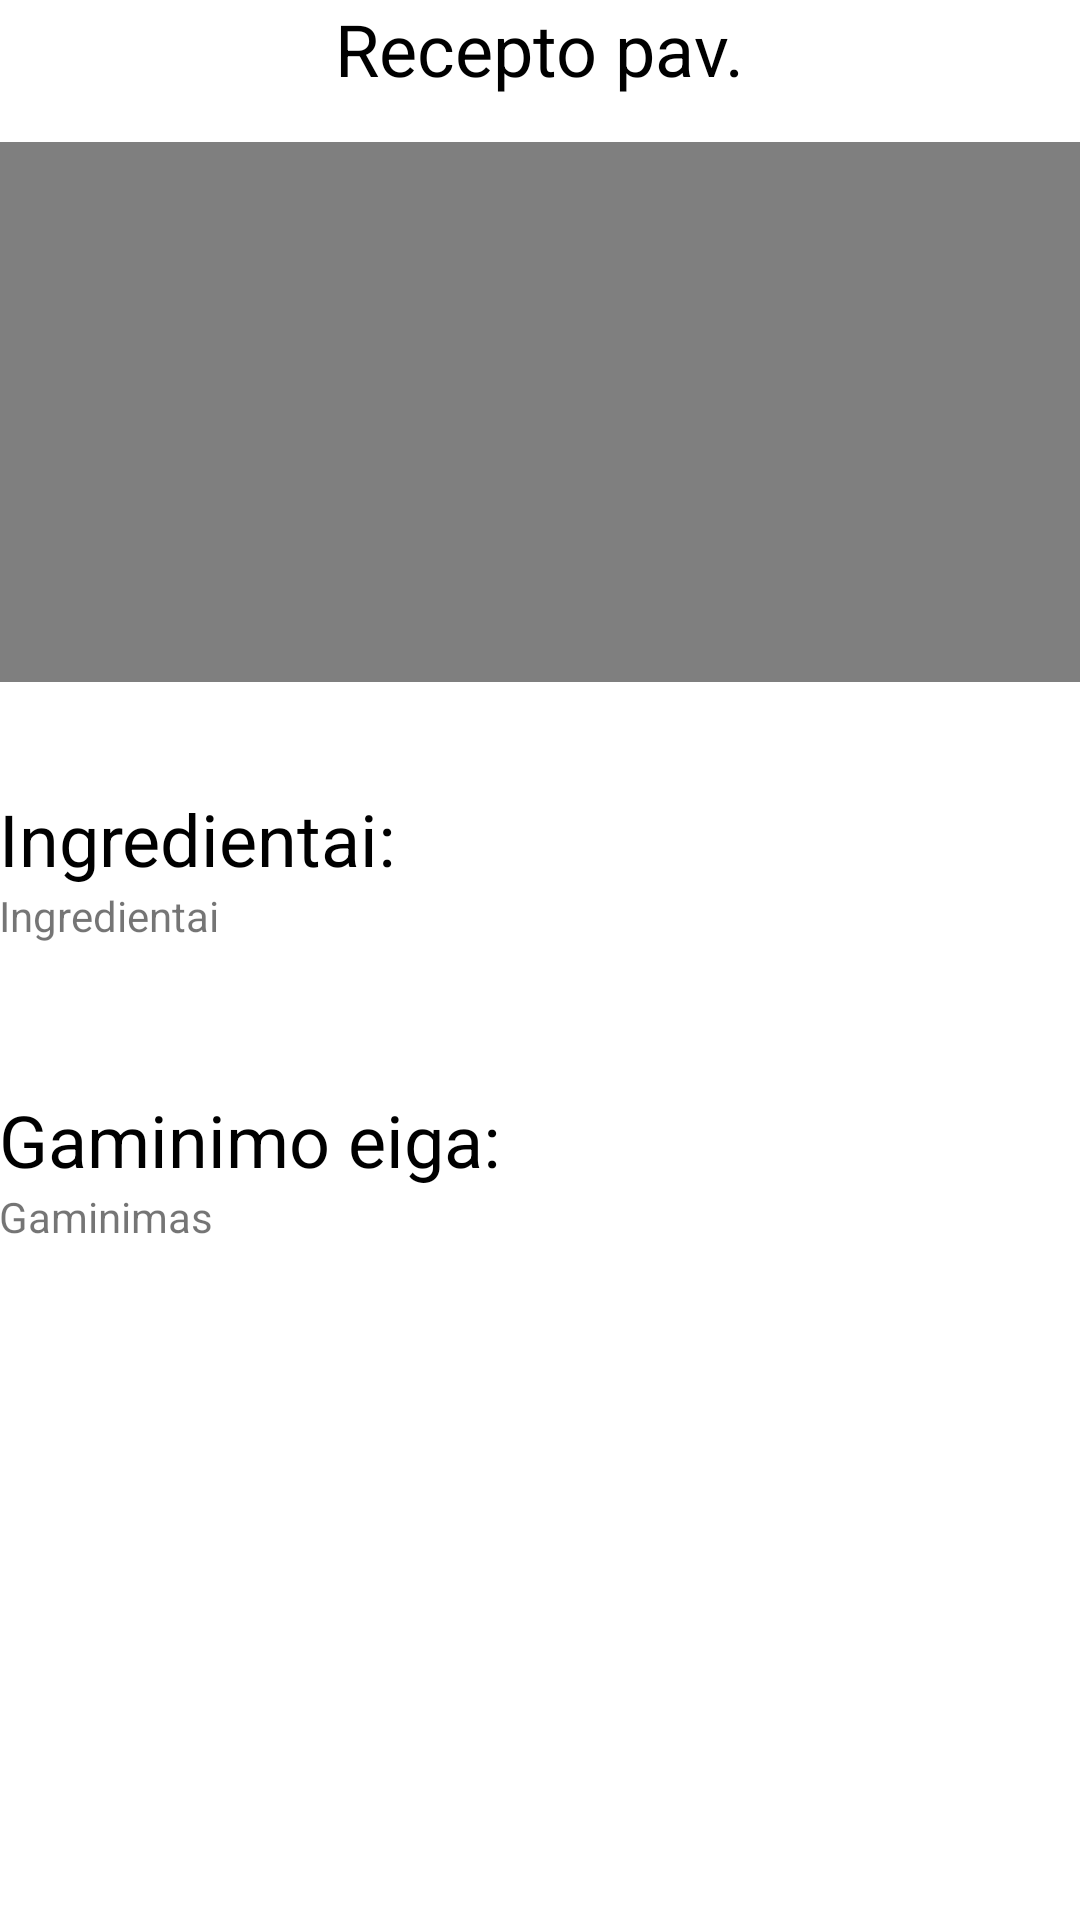

Here is an Android app screen rendered from its layout file. Give the layout XML and the strings, colors and styles it references.
<!-- AndroidManifest.xml: fallback theme Theme.MaterialComponents.DayNight.NoActionBar -->
<!-- res/layout/activity_recipes.xml -->
<?xml version="1.0" encoding="utf-8"?>
<RelativeLayout xmlns:android="http://schemas.android.com/apk/res/android"
    xmlns:tools="http://schemas.android.com/tools"
    android:id="@+id/activity_recipes"
    android:layout_width="match_parent"
    android:layout_height="match_parent"
    android:paddingBottom="@dimen/activity_vertical_margin"
    android:paddingLeft="@dimen/activity_horizontal_margin"
    android:paddingRight="@dimen/activity_horizontal_margin"
    android:paddingTop="@dimen/activity_vertical_margin"
    android:orientation="vertical"
    tools:context="com.aplikacijagurmanai.aplikacijagurmanai.Recipes">

    <TextView
        android:id="@+id/rec_pav"
        android:layout_width="wrap_content"
        android:layout_height="wrap_content"
        android:text="Recepto pav."
        android:textColor="@android:color/black"
        android:textSize="24sp"
        android:layout_alignParentTop="true"
        android:layout_centerHorizontal="true" />

    <VideoView
        android:id="@+id/videoView"
        android:layout_width="wrap_content"
        android:layout_height="180dp"
        android:layout_below="@+id/rec_pav"
        android:layout_alignParentLeft="true"
        android:layout_alignParentStart="true"
        android:layout_marginTop="15dp" />

    <TextView
        android:id="@+id/Ingredientai"
        android:layout_width="wrap_content"
        android:layout_height="wrap_content"
        android:text="Ingredientai:"
        android:textColor="@android:color/black"
        android:textSize="24sp"
        android:layout_below="@+id/videoView"
        android:layout_alignParentLeft="true"
        android:layout_alignParentStart="true"
        android:layout_marginTop="36dp" />

    <TextView
        android:id="@+id/textView9"
        android:layout_width="wrap_content"
        android:layout_height="wrap_content"
        android:layout_alignParentLeft="true"
        android:layout_alignParentStart="true"
        android:layout_below="@+id/Ingredientai"
        android:text="Ingredientai" />

    <TextView
        android:id="@+id/GaminimoEiga"
        android:layout_width="wrap_content"
        android:layout_height="wrap_content"
        android:layout_alignParentLeft="true"
        android:layout_alignParentStart="true"
        android:layout_below="@+id/Ingredientai"
        android:layout_marginTop="68dp"
        android:text="Gaminimo eiga:"
        android:textColor="@android:color/black"
        android:textSize="24sp" />

    <TextView
        android:id="@+id/textView15"
        android:layout_width="wrap_content"
        android:layout_height="wrap_content"
        android:layout_alignParentLeft="true"
        android:layout_alignParentStart="true"
        android:layout_below="@+id/GaminimoEiga"
        android:text="Gaminimas" />

    <Button
        android:id="@+id/tpr"
        android:layout_width="wrap_content"
        android:layout_height="wrap_content"
        android:text="Take photo"
        android:visibility="gone"
        android:layout_alignTop="@+id/Ingredientai"
        android:layout_alignParentRight="true"
        android:layout_alignParentEnd="true" />

</RelativeLayout>
<!-- resources referenced by this layout -->
<resources>

</resources>
